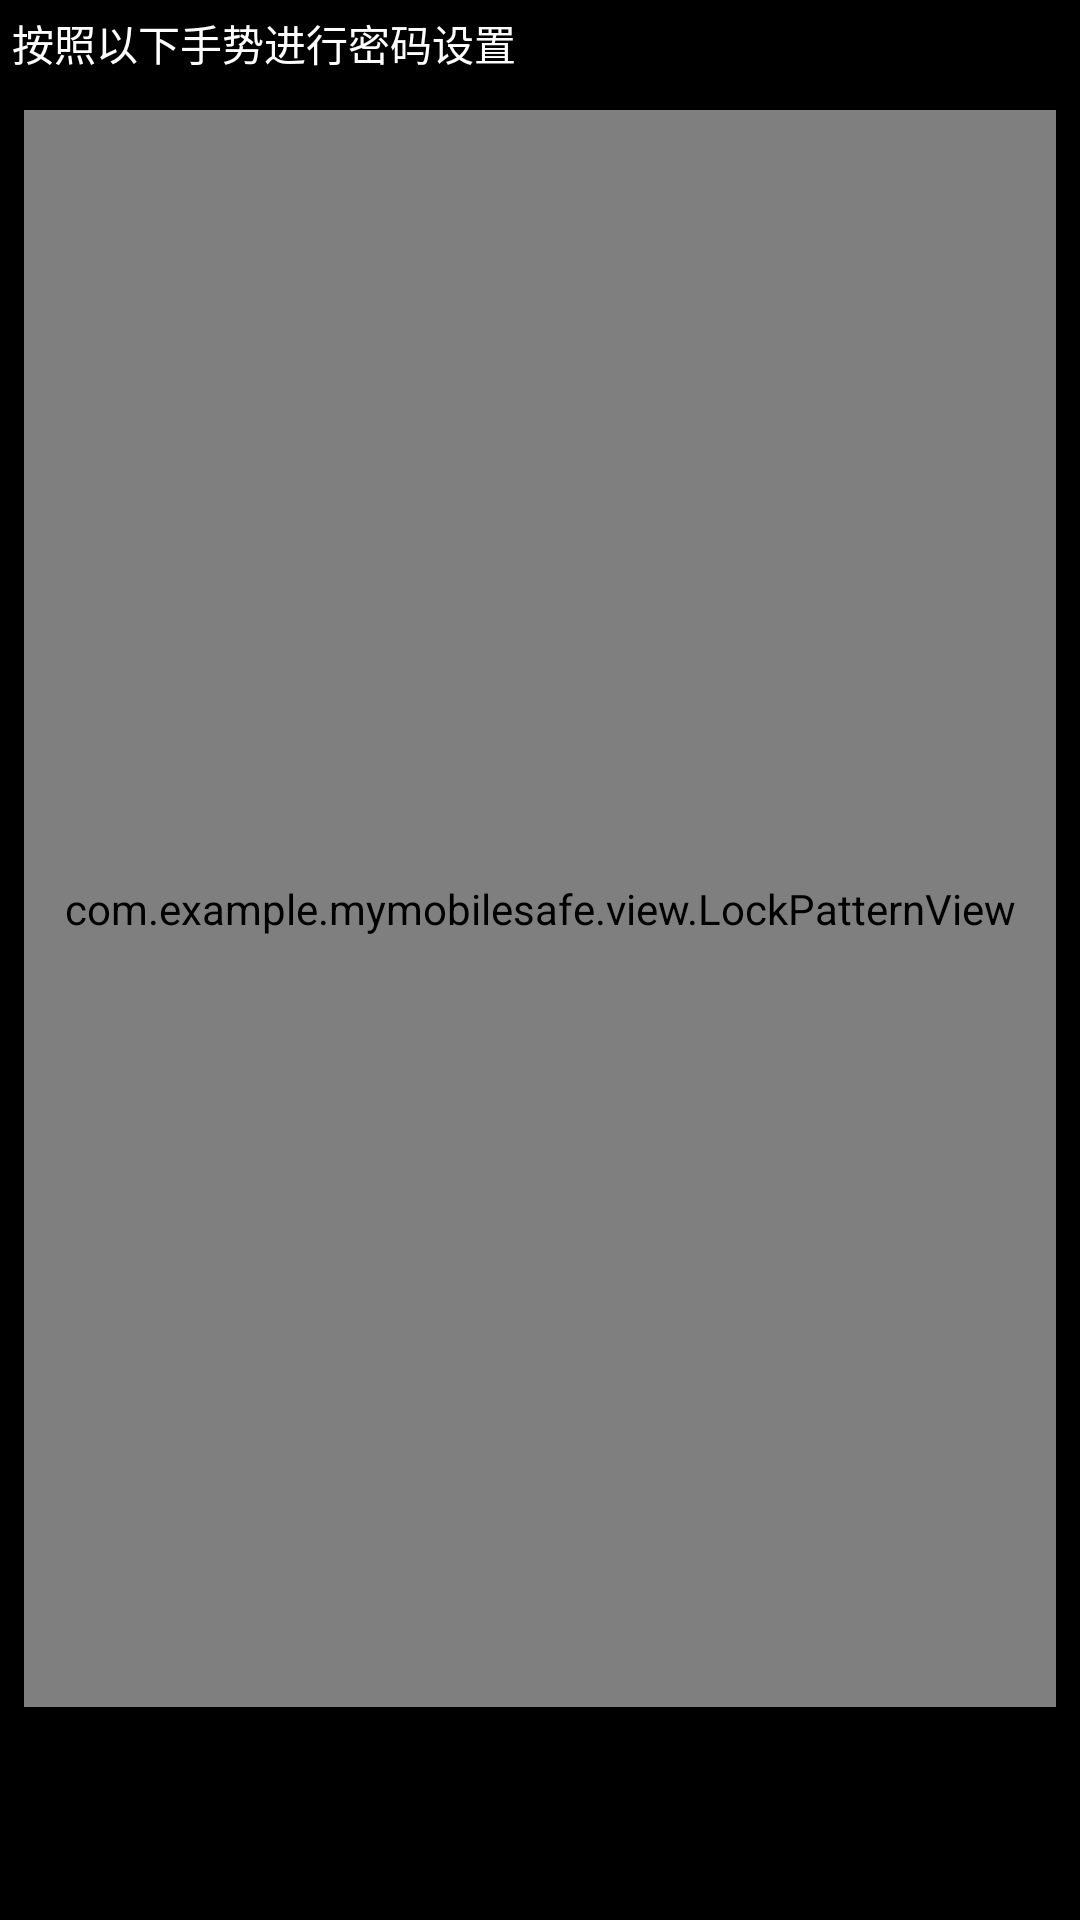

Reconstruct the res/layout file that produces this screen, plus the resources it refers to.
<!-- AndroidManifest.xml: application theme AppTheme -->
<!-- res/layout/fragment_pwd_setup.xml -->
<?xml version="1.0" encoding="utf-8"?>
<LinearLayout xmlns:android="http://schemas.android.com/apk/res/android"
    android:layout_width="match_parent"
    android:layout_height="match_parent"
    android:background="@android:color/black"
    android:orientation="vertical">

    <TextView
        android:layout_width="wrap_content"
        android:layout_height="wrap_content"
        android:layout_margin="4dp"
        android:text="按照以下手势进行密码设置"
        android:textColor="#ffffff" />

    <com.example.mymobilesafe.view.LockPatternView
        android:id="@+id/fragment_patter_view"
        android:layout_width="match_parent"
        android:layout_height="match_parent"
        android:layout_margin="@dimen/margin_8dp"
        android:layout_weight="100" />

    <Button
        android:id="@+id/fragment_btn_next"
        style="@style/btnCancerNormal"
        android:layout_width="match_parent"
        android:layout_margin="@dimen/margin_8dp"
        android:layout_weight="1"
        android:text="下一步" />

</LinearLayout>
<!-- resources referenced by this layout -->
<resources>
  <dimen name="margin_8dp">8dp</dimen>
  <style name="btnCancerNormal">
          <item name="android:layout_width">wrap_content</item>
          <item name="android:layout_height">wrap_content</item>
          <item name="android:layout_margin">5dp</item>
          <item name="android:background">@drawable/btn_cancer_selector</item>
      </style>
  <style name="AppTheme" parent="Theme.AppCompat.Light.DarkActionBar">
          
          <item name="colorPrimary">@color/colorPrimary</item>
          <item name="colorPrimaryDark">@color/colorPrimaryDark</item>
          <item name="colorAccent">@color/colorAccent</item>
      </style>
  <!-- drawable btn_cancer_selector (drawable) -->
  <?xml version="1.0" encoding="utf-8"?>
  <selector xmlns:android="http://schemas.android.com/apk/res/android" android:enterFadeDuration="300" android:exitFadeDuration="300">
      <item android:drawable="@drawable/dg_button_cancel_select" android:state_pressed="true" />
      <item android:drawable="@drawable/dg_button_cancel_normal" />
  </selector>
  <color name="colorPrimary">#6200EE</color>
  <color name="colorPrimaryDark">#3700B3</color>
  <color name="colorAccent">#03DAC5</color>
</resources>
